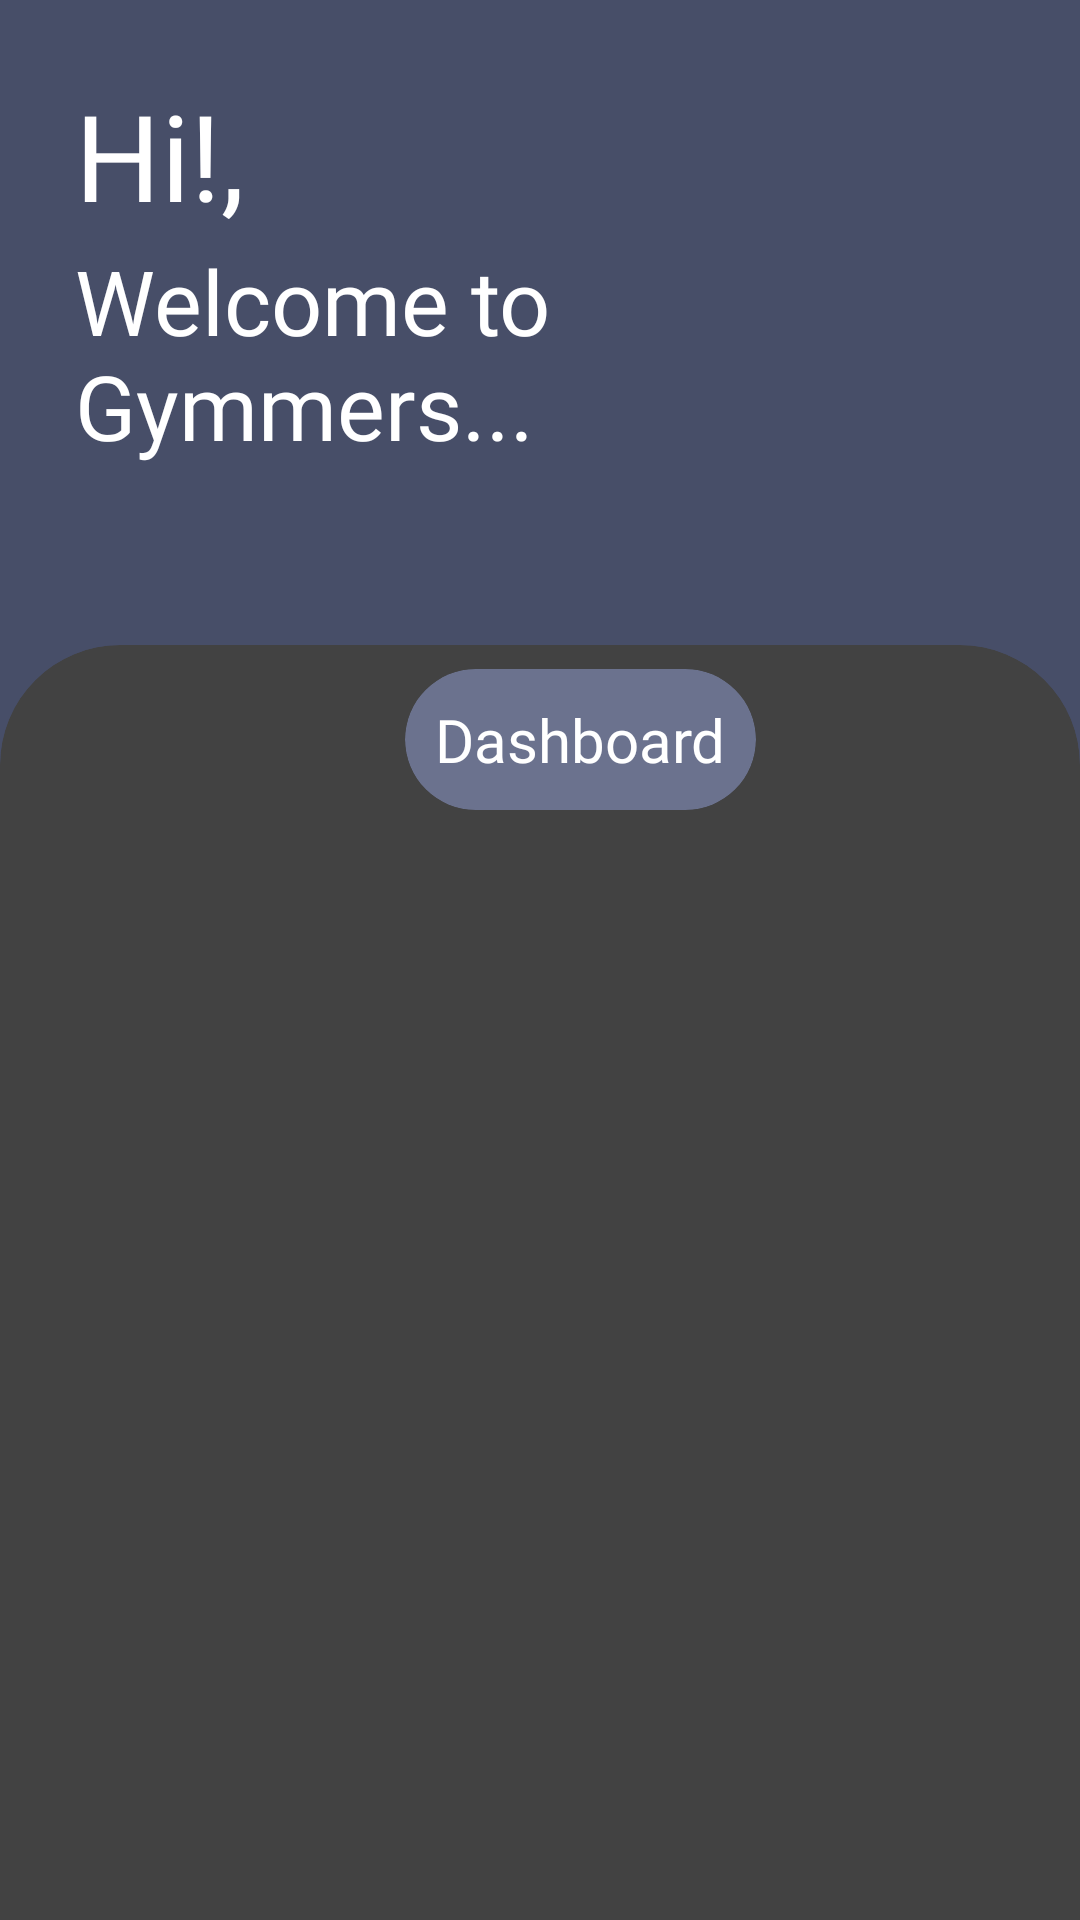

Write the Android layout XML for this screen, with the resource values it uses.
<!-- AndroidManifest.xml: application theme Theme.Tubes -->
<!-- res/layout/fragment_home.xml -->
<?xml version="1.0" encoding="utf-8"?>
<FrameLayout xmlns:android="http://schemas.android.com/apk/res/android"
    xmlns:tools="http://schemas.android.com/tools"
    android:layout_width="match_parent"
    android:layout_height="match_parent"
    xmlns:app="http://schemas.android.com/apk/res-auto"
    android:background="@color/pallete_3"
    tools:context=".HomeFragment">

    
    <com.google.android.material.textview.MaterialTextView
        android:layout_width="wrap_content"
        android:layout_height="wrap_content"
        android:text="Hi!, "
        android:textColor="@color/white"
        android:textSize="40dp"
        android:fontFamily="@font/poppins_bold"
        android:layout_margin="25dp">
    </com.google.android.material.textview.MaterialTextView>

    <com.google.android.material.textview.MaterialTextView
        android:layout_width="wrap_content"
        android:layout_height="wrap_content"
        android:id="@+id/namaUser"
        android:text=""
        android:textColor="@color/white"
        android:textSize="40dp"
        android:fontFamily="@font/poppins_regular"
        android:layout_marginTop="25dp"
        android:layout_marginLeft="110dp">
    </com.google.android.material.textview.MaterialTextView>

    <com.google.android.material.textview.MaterialTextView
        android:layout_width="wrap_content"
        android:layout_height="wrap_content"
        android:text="Welcome to Gymmers..."
        android:textColor="@color/white"
        android:textSize="30dp"
        android:fontFamily="@font/poppins_regular"
        android:layout_marginTop="80dp"
        android:layout_marginLeft="25dp"
        android:layout_marginRight="25dp">
    </com.google.android.material.textview.MaterialTextView>

    <androidx.cardview.widget.CardView
        android:layout_width="match_parent"
        android:layout_height="541dp"
        android:layout_marginTop="215dp"
        app:cardCornerRadius="40dp"
        app:cardElevation="20dp">

        <androidx.cardview.widget.CardView
            android:layout_width="wrap_content"
            android:layout_height="wrap_content"
            android:layout_marginLeft="135dp"
            android:layout_marginTop="8dp"
            app:cardBackgroundColor="@color/pallete_1"
            app:cardCornerRadius="30dp"
            app:cardElevation="20dp">

            <com.google.android.material.textview.MaterialTextView
                android:layout_width="wrap_content"
                android:layout_height="wrap_content"
                android:layout_margin="10dp"
                android:fontFamily="@font/poppins_bold"
                android:text="Dashboard"
                android:textColor="@color/white"
                android:textSize="20dp">

            </com.google.android.material.textview.MaterialTextView>

        </androidx.cardview.widget.CardView>

    </androidx.cardview.widget.CardView>

</FrameLayout>
<!-- resources referenced by this layout -->
<resources>
  <color name="pallete_1">#6B728E</color>
  <color name="pallete_3">#474E68</color>
  <color name="white">#FFFFFFFF</color>
  <style name="Theme.Tubes" parent="Theme.MaterialComponents.DayNight.DarkActionBar">
          
          <item name="colorPrimary">@color/purple_200</item>
          <item name="colorPrimaryVariant">@color/purple_700</item>
          <item name="colorOnPrimary">@color/black</item>
          
          <item name="colorSecondary">@color/teal_200</item>
          <item name="colorSecondaryVariant">@color/teal_200</item>
          <item name="colorOnSecondary">@color/black</item>
          
          <item name="android:statusBarColor" tools:targetApi="l">?attr/colorPrimaryVariant</item>
          
          <item name="android:fontFamily">@font/Poppins-Light</item>
      </style>
  <color name="purple_200">#FFBB86FC</color>
  <color name="purple_700">#FF3700B3</color>
  <color name="black">#FF000000</color>
  <color name="teal_200">#FF03DAC5</color>
</resources>
